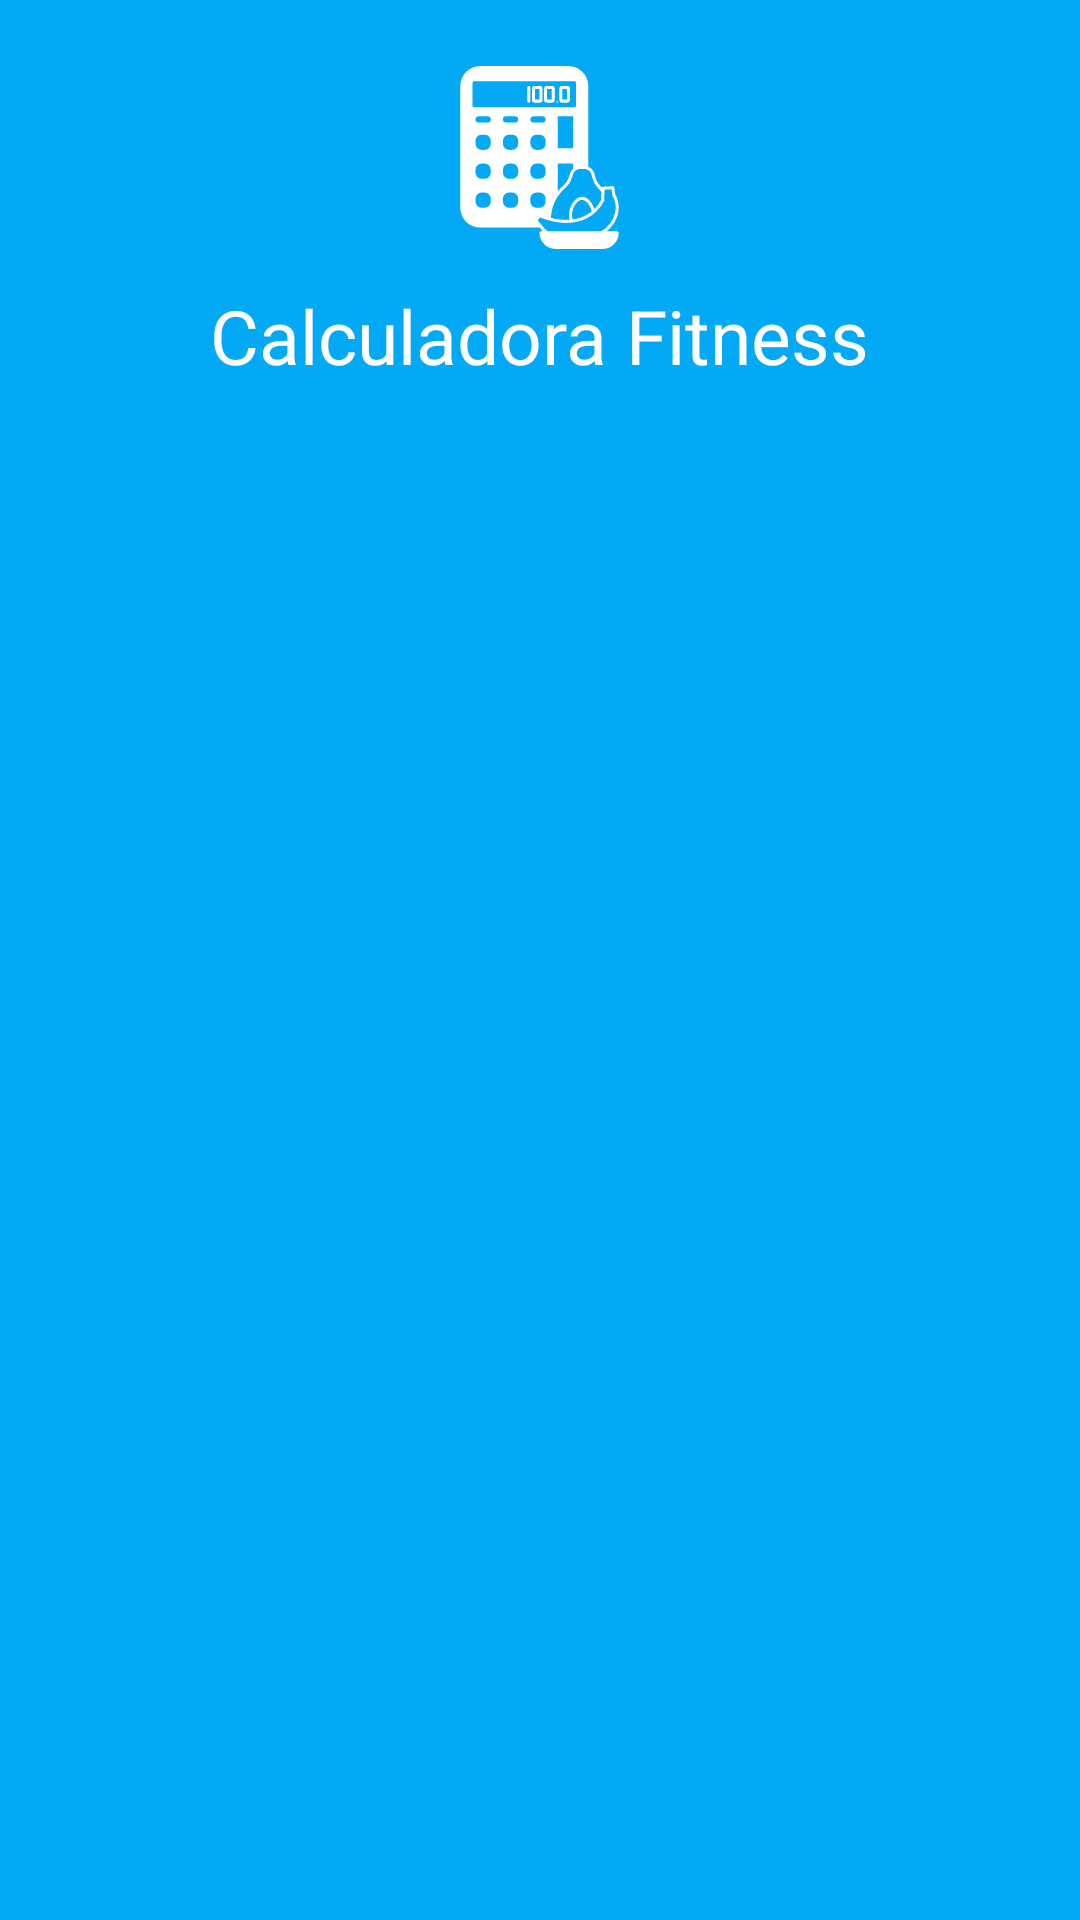

Reconstruct the res/layout file that produces this screen, plus the resources it refers to.
<!-- AndroidManifest.xml: application theme Theme.FitnessTracker -->
<!-- res/layout/activity_main.xml -->
<?xml version="1.0" encoding="utf-8"?>
<LinearLayout xmlns:android="http://schemas.android.com/apk/res/android"
    xmlns:app="http://schemas.android.com/apk/res-auto"
    xmlns:tools="http://schemas.android.com/tools"
    android:layout_width="match_parent"
    android:layout_height="match_parent"
    android:background="@color/bg_main"
    android:orientation="vertical"
    tools:context=".MainActivity">


    <ImageView
        android:layout_width="wrap_content"
        android:layout_height="wrap_content"
        android:src="@drawable/ic_calculator"
        android:layout_gravity="center"
        android:layout_marginTop="20dp"
        app:tint="@color/white"/>

    <TextView
        android:layout_width="wrap_content"
        android:layout_height="wrap_content"
        android:text="Calculadora Fitness"
        android:layout_gravity="center"
        android:layout_marginTop="10sp"
        android:textColor="@color/white"
        android:textSize="25sp"

        android:layout_marginBottom="30dp"
        />

    <androidx.recyclerview.widget.RecyclerView
        android:id="@+id/rv_main"
        android:layout_width="match_parent"
        android:layout_height="match_parent"

        tools:itemCount="2"
        tools:listitem="@layout/main_item"
        />



</LinearLayout>
<!-- res/layout/main_item.xml (included above) -->
<?xml version="1.0" encoding="utf-8"?>
<androidx.constraintlayout.widget.ConstraintLayout xmlns:android="http://schemas.android.com/apk/res/android"
    xmlns:app="http://schemas.android.com/apk/res-auto"
    android:layout_width="match_parent"
    android:layout_height="wrap_content"
    android:padding="20dp">


    <LinearLayout
        android:layout_width="0dp"
        android:layout_height="0dp"
        android:gravity="center"
        android:orientation="vertical"
        app:layout_constraintDimensionRatio="1:1"
        app:layout_constraintEnd_toEndOf="parent"
        app:layout_constraintStart_toStartOf="parent"
        app:layout_constraintTop_toTopOf="parent">


        <androidx.cardview.widget.CardView
            android:layout_width="match_parent"
            android:layout_height="match_parent"
            android:elevation="20dp"
            app:cardCornerRadius="5dp"
            app:cardElevation="15dp"
            app:cardUseCompatPadding="true">

            <LinearLayout
                android:layout_width="match_parent"
                android:layout_height="wrap_content"
                android:layout_gravity="center"
                android:gravity="center"
                android:orientation="vertical">

                <ImageView
                    android:layout_width="70dp"
                    android:layout_height="70dp"
                    android:src="@drawable/balance" />

                <TextView
                    android:layout_width="wrap_content"
                    android:layout_height="wrap_content"
                    android:text="Indice de Massa Corporal"
                    android:textSize="20sp" />
            </LinearLayout>

        </androidx.cardview.widget.CardView>


    </LinearLayout>


</androidx.constraintlayout.widget.ConstraintLayout>
<!-- resources referenced by this layout -->
<resources>
  <color name="bg_main">#03a9f4</color>
  <color name="white">#FFFFFFFF</color>
  <!-- drawable balance: png bitmap (drawable, 1454 bytes) -->
  <!-- drawable ic_calculator: vector/xml drawable (drawable, 4565 chars, omitted) -->
  <style name="Theme.FitnessTracker" parent="Theme.MaterialComponents.DayNight.NoActionBar">
          
          <item name="colorPrimary">@color/purple_500</item>
          <item name="colorPrimaryVariant">@color/purple_700</item>
          <item name="colorOnPrimary">@color/white</item>
          
          <item name="colorSecondary">@color/teal_200</item>
          <item name="colorSecondaryVariant">@color/teal_700</item>
          <item name="colorOnSecondary">@color/black</item>
          
          <item name="android:statusBarColor" tools:targetApi="l">?attr/colorPrimaryVariant</item>
          
      </style>
  <color name="purple_500">#FF6200EE</color>
  <color name="purple_700">#FF3700B3</color>
  <color name="teal_200">#FF03DAC5</color>
  <color name="teal_700">#FF018786</color>
  <color name="black">#FF000000</color>
</resources>
